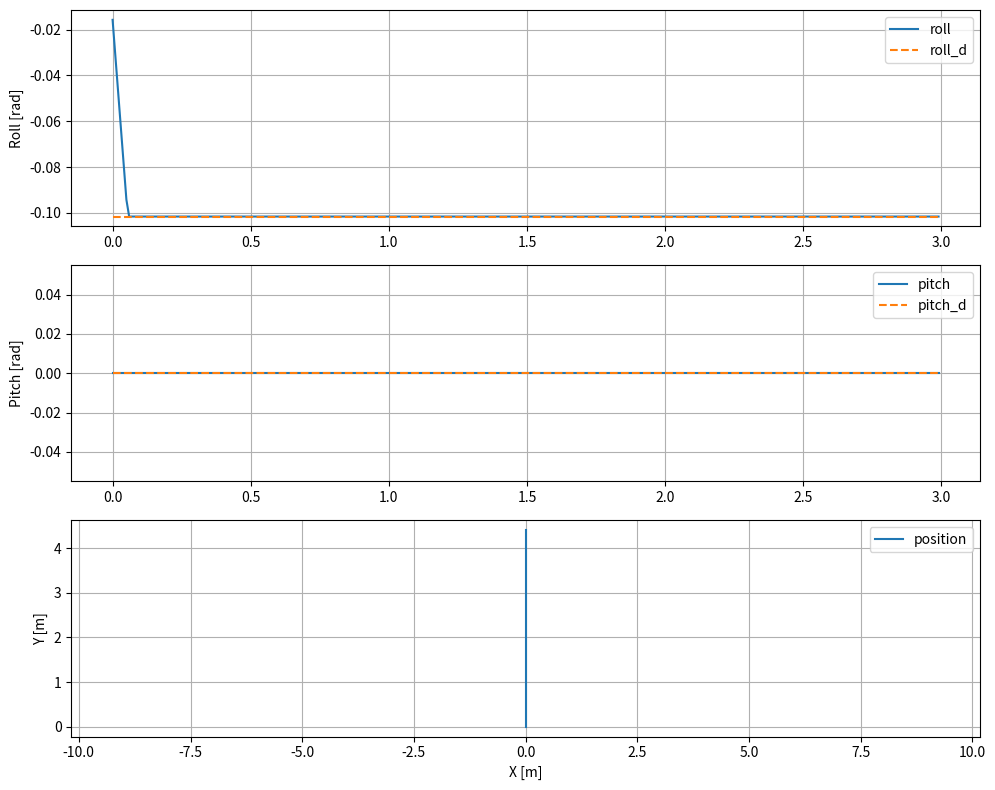

The script that saved this image:
import numpy as np
import matplotlib.pyplot as plt


class QuadState:
    def __init__(self):
        self.x = 0
        self.y = 0
        self.vx = 0
        self.vy = 0
        self.roll = 0
        self.pitch = 0
        self.p = 0
        self.q = 0


class Quadrotor2D:

    def __init__(self, dt):
        self.dt = dt

        self.state = QuadState()
        self.reference = [0.0, 0.0]
        self.mass = 4.34
        self.gravity = 9.81

        self.max_roll = np.pi / 6.0
        self.max_pitch = np.pi / 6.0

    def get_acc(self):
        if (
            np.abs(np.cos(self.state.roll)) < 1e-3
            or np.abs(np.cos(self.state.pitch)) < 1e-3
        ):
            print("somehow the pitch has gotten way too large")
            exit(0)

        ax = self.gravity * np.tan(self.state.pitch)
        ay = -self.gravity * np.tan(self.state.roll) * 1 / (np.cos(self.state.pitch))

        return ax, ay

    def step(self, body_rates):
        p, q = body_rates

        self.state.roll += p * self.dt
        self.state.pitch += q * self.dt

        self.state.roll = np.clip(self.state.roll, -self.max_roll, self.max_roll)
        self.state.pitch = np.clip(self.state.pitch, -self.max_pitch, self.max_pitch)

        ax, ay = self.get_acc()

        self.state.x += self.state.vx * self.dt
        self.state.y += self.state.vy * self.dt
        self.state.vx += ax * self.dt
        self.state.vy += ay * self.dt

        self.state.p = p
        self.state.q = q

        return self.state

    # assuming yaw is 0
    def bz_in_world(self, roll, pitch):
        R13 = np.sin(pitch) * np.cos(roll)
        R23 = -np.sin(roll)
        R33 = np.cos(pitch) * np.cos(roll)

        return np.array([R13, R23, R33])

    def compute_thrust_vec(self):
        thrust = self.mass * 9.81 / (np.cos(self.state.roll) * np.cos(self.state.pitch))
        rot = self.bz_in_world(self.state.roll, self.state.pitch)
        return rot * thrust


class AttitudePDController:

    def __init__(
        self,
        kp_roll=100.0,
        kd_roll=0,
        kp_pitch=10.0,
        kd_pitch=0.0,
        dt=0.01,
        max_rate=np.radians(90),
    ):
        self.kp_roll = kp_roll
        self.kd_roll = kd_roll

        self.kp_pitch = kp_pitch
        self.kd_pitch = kd_pitch

        self.dt = dt
        self.prev_roll_err = None
        self.prev_pitch_err = None
        self.max_rate = max_rate

    def reset(self):
        self.prev_roll_err = 0.0
        self.prev_pitch_err = 0.0

    def step(self, roll_d, pitch_d, roll, pitch, p, q):
        # errors
        e_roll = roll_d - roll
        e_pitch = pitch_d - pitch

        # derivative (finite difference)
        if self.prev_roll_err is not None:
            # de_roll = (e_roll - self.prev_roll_err) / self.dt
            # de_pitch = (e_pitch - self.prev_pitch_err) / self.dt
            de_roll = -p
            de_pitch = -q
        else:
            de_roll = 0
            de_pitch = 0

        # PD -> commanded rates
        u_roll = self.kp_roll * e_roll + self.kd_roll * de_roll
        u_pitch = self.kp_pitch * e_pitch + self.kd_pitch * de_pitch
        print("kp:", round(self.kp_roll * e_roll, 3), "\tkd:", self.kd_roll * de_roll)
        # print("kp:", round(self.kp_pitch * e_pitch, 3),"\tkd:",self.kd_pitch * de_pitch)

        # clip
        u_roll = float(np.clip(u_roll, -self.max_rate, self.max_rate))
        u_pitch = float(np.clip(u_pitch, -self.max_rate, self.max_rate))

        # save error history
        self.prev_roll_err = e_roll
        self.prev_pitch_err = e_pitch

        return u_roll, u_pitch


def desired_attitude_from_acc(ax_d, ay_d, g=9.81):
    pitch = np.arctan2(ax_d, g)
    roll = np.arctan2(-ay_d * np.cos(pitch), g)

    return roll, pitch


def main():
    dt = 0.01
    sim_time = 3.0
    quad = Quadrotor2D(dt / 10.0)
    ctrl = AttitudePDController(dt=dt)

    # desired accelerations
    ax_d = 0.0  # m/s^2 forward
    ay_d = 1.0  # m/s^2 right

    # desired attitude from desired accelerations
    roll_d, pitch_d = desired_attitude_from_acc(ax_d, ay_d)

    history = {
        "roll": [],
        "pitch": [],
        "roll_d": [],
        "pitch_d": [],
        "x": [],
        "y": [],
    }

    n_steps = int(sim_time / dt)
    for i in range(n_steps):
        # desired angles from acceleration commands
        phi_d, theta_d = desired_attitude_from_acc(ax_d, ay_d)

        # body rate commands from PD controller
        u_roll, u_pitch = ctrl.step(
            phi_d,
            theta_d,
            quad.state.roll,
            quad.state.pitch,
            quad.state.p,
            quad.state.q,
        )

        # integrate dynamics
        for i in range(10):
            state = quad.step((u_roll, u_pitch))

        # save for plotting
        history["roll"].append(state.roll)
        history["pitch"].append(state.pitch)
        history["roll_d"].append(phi_d)
        history["pitch_d"].append(theta_d)
        history["x"].append(state.x)
        history["y"].append(state.y)

    t = np.arange(n_steps) * dt

    # plot roll/pitch
    plt.figure(figsize=(10, 8))
    plt.subplot(3, 1, 1)
    plt.plot(t, history["roll"], label="roll")
    plt.plot(t, history["roll_d"], "--", label="roll_d")
    plt.ylabel("Roll [rad]")
    plt.grid(True)
    plt.legend()

    plt.subplot(3, 1, 2)
    plt.plot(t, history["pitch"], label="pitch")
    plt.plot(t, history["pitch_d"], "--", label="pitch_d")
    plt.ylabel("Pitch [rad]")
    plt.grid(True)
    plt.legend()

    # plot x/y trajectory
    plt.subplot(3, 1, 3)
    plt.plot(history["x"], history["y"], label="position")
    plt.xlabel("X [m]")
    plt.ylabel("Y [m]")
    plt.grid(True)
    plt.axis("equal")
    plt.legend()

    plt.tight_layout()
    plt.show()


if __name__ == "__main__":
    main()
